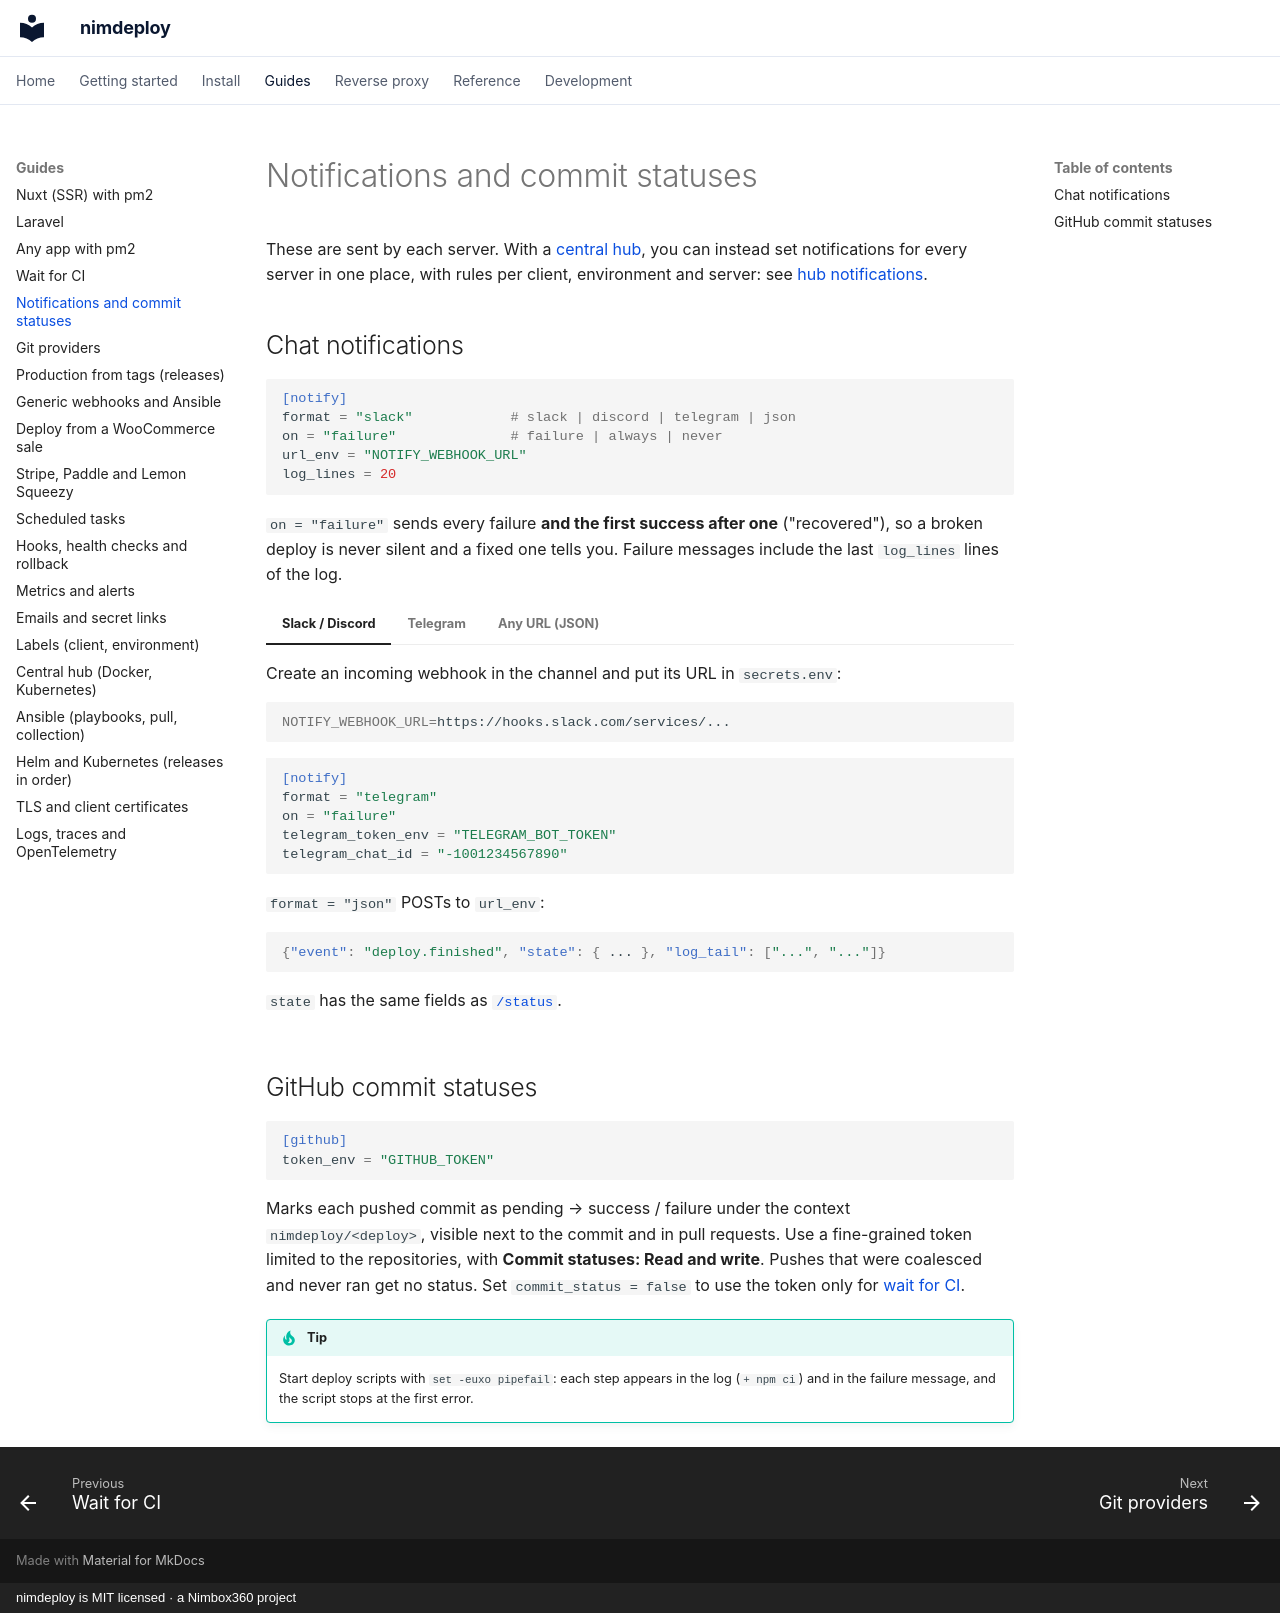

repository: aitorroma/nimdeploy · page: guides/notifications/index.html · generator: mkdocs · copyright: nimdeploy is MIT licensed · a Nimbox360 project

# Notifications and commit statuses

These are sent by each server. With a [central hub](hub.md), you can instead
set notifications for every server in one place, with rules per client,
environment and server: see [hub notifications](hub.md#notifications).

## Chat notifications

```toml
[notify]
format = "slack"            # slack | discord | telegram | json
on = "failure"              # failure | always | never
url_env = "NOTIFY_WEBHOOK_URL"
log_lines = 20
```

`on = "failure"` sends every failure **and the first success after one**
("recovered"), so a broken deploy is never silent and a fixed one tells you.
Failure messages include the last `log_lines` lines of the log.

=== "Slack / Discord"

    Create an incoming webhook in the channel and put its URL in
    `secrets.env`:

    ```bash
    NOTIFY_WEBHOOK_URL=https://hooks.slack.com/services/...
    ```

=== "Telegram"

    ```toml
    [notify]
    format = "telegram"
    on = "failure"
    telegram_token_env = "TELEGRAM_BOT_TOKEN"
    telegram_chat_id = "-1001234567890"
    ```

=== "Any URL (JSON)"

    `format = "json"` POSTs to `url_env`:

    ```json
    {"event": "deploy.finished", "state": { ... }, "log_tail": ["...", "..."]}
    ```

    `state` has the same fields as [`/status`](../reference/endpoints.md).

## GitHub commit statuses

```toml
[github]
token_env = "GITHUB_TOKEN"
```

Marks each pushed commit as pending → success / failure under the context
`nimdeploy/<deploy>`, visible next to the commit and in pull requests. Use a
fine-grained token limited to the repositories, with **Commit statuses: Read
and write**. Pushes that were coalesced and never ran get no status. Set
`commit_status = false` to use the token only for
[wait for CI](wait-for-ci.md).

!!! tip
    Start deploy scripts with `set -euxo pipefail`: each step appears in the
    log (`+ npm ci`) and in the failure message, and the script stops at the
    first error.
